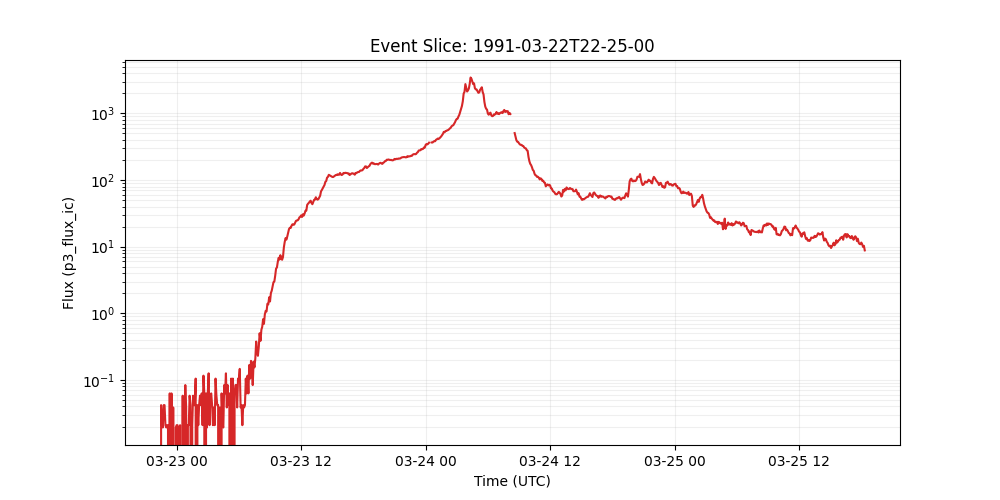

Values plotted in this chart, from the file beside it:
time_tag, p3_flux_ic
1991-03-22 22:25:00, 0.0
1991-03-22 22:30:00, 0.04188
1991-03-22 22:35:00, 0.02094
1991-03-22 22:40:00, 0.01933
1991-03-22 22:45:00, 0.04188
1991-03-22 22:50:00, 0.04188
1991-03-22 22:55:00, 0.02094
1991-03-22 23:00:00, 0.01933
1991-03-22 23:05:00, 0.02094
1991-03-22 23:10:00, 0.02094
1991-03-22 23:15:00, 0.0
1991-03-22 23:20:00, 0.06281
1991-03-22 23:25:00, 0.0
1991-03-22 23:30:00, 0.06281
1991-03-22 23:35:00, 0.0
1991-03-22 23:40:00, 0.03866
1991-03-22 23:45:00, 0.0
1991-03-22 23:50:00, 0.0
1991-03-22 23:55:00, 0.01933
1991-03-23 00:00:00, 0.02094
1991-03-23 00:05:00, 0.02094
1991-03-23 00:10:00, 0.0
1991-03-23 00:15:00, 0.01933
1991-03-23 00:20:00, 0.02094
1991-03-23 00:25:00, 0.0
1991-03-23 00:30:00, 0.0
1991-03-23 00:35:00, 0.05798
1991-03-23 00:40:00, 0.0
1991-03-23 00:45:00, 0.02094
1991-03-23 00:50:00, 0.08375
1991-03-23 00:55:00, 0.03866
1991-03-23 01:00:00, 0.0
1991-03-23 01:05:00, 0.02094
1991-03-23 01:10:00, 0.02094
1991-03-23 01:15:00, 0.05798
1991-03-23 01:20:00, 0.04188
1991-03-23 01:25:00, 0.0
1991-03-23 01:30:00, 0.02094
1991-03-23 01:35:00, 0.05798
1991-03-23 01:40:00, 0.04188
1991-03-23 01:45:00, 0.04188
1991-03-23 01:50:00, 0.1047
1991-03-23 01:55:00, 0.0
1991-03-23 02:00:00, 0.04188
1991-03-23 02:05:00, 0.02094
1991-03-23 02:10:00, 0.04188
1991-03-23 02:15:00, 0.05798
1991-03-23 02:20:00, 0.04188
1991-03-23 02:25:00, 0.06281
1991-03-23 02:30:00, 0.02094
1991-03-23 02:35:00, 0.116
1991-03-23 02:40:00, 0.06281
1991-03-23 02:45:00, 0.0
1991-03-23 02:50:00, 0.06281
1991-03-23 02:55:00, 0.01933
1991-03-23 03:00:00, 0.06281
1991-03-23 03:05:00, 0.1256
1991-03-23 03:10:00, 0.02094
1991-03-23 03:15:00, 0.05798
1991-03-23 03:20:00, 0.06281
... 756 more rows
